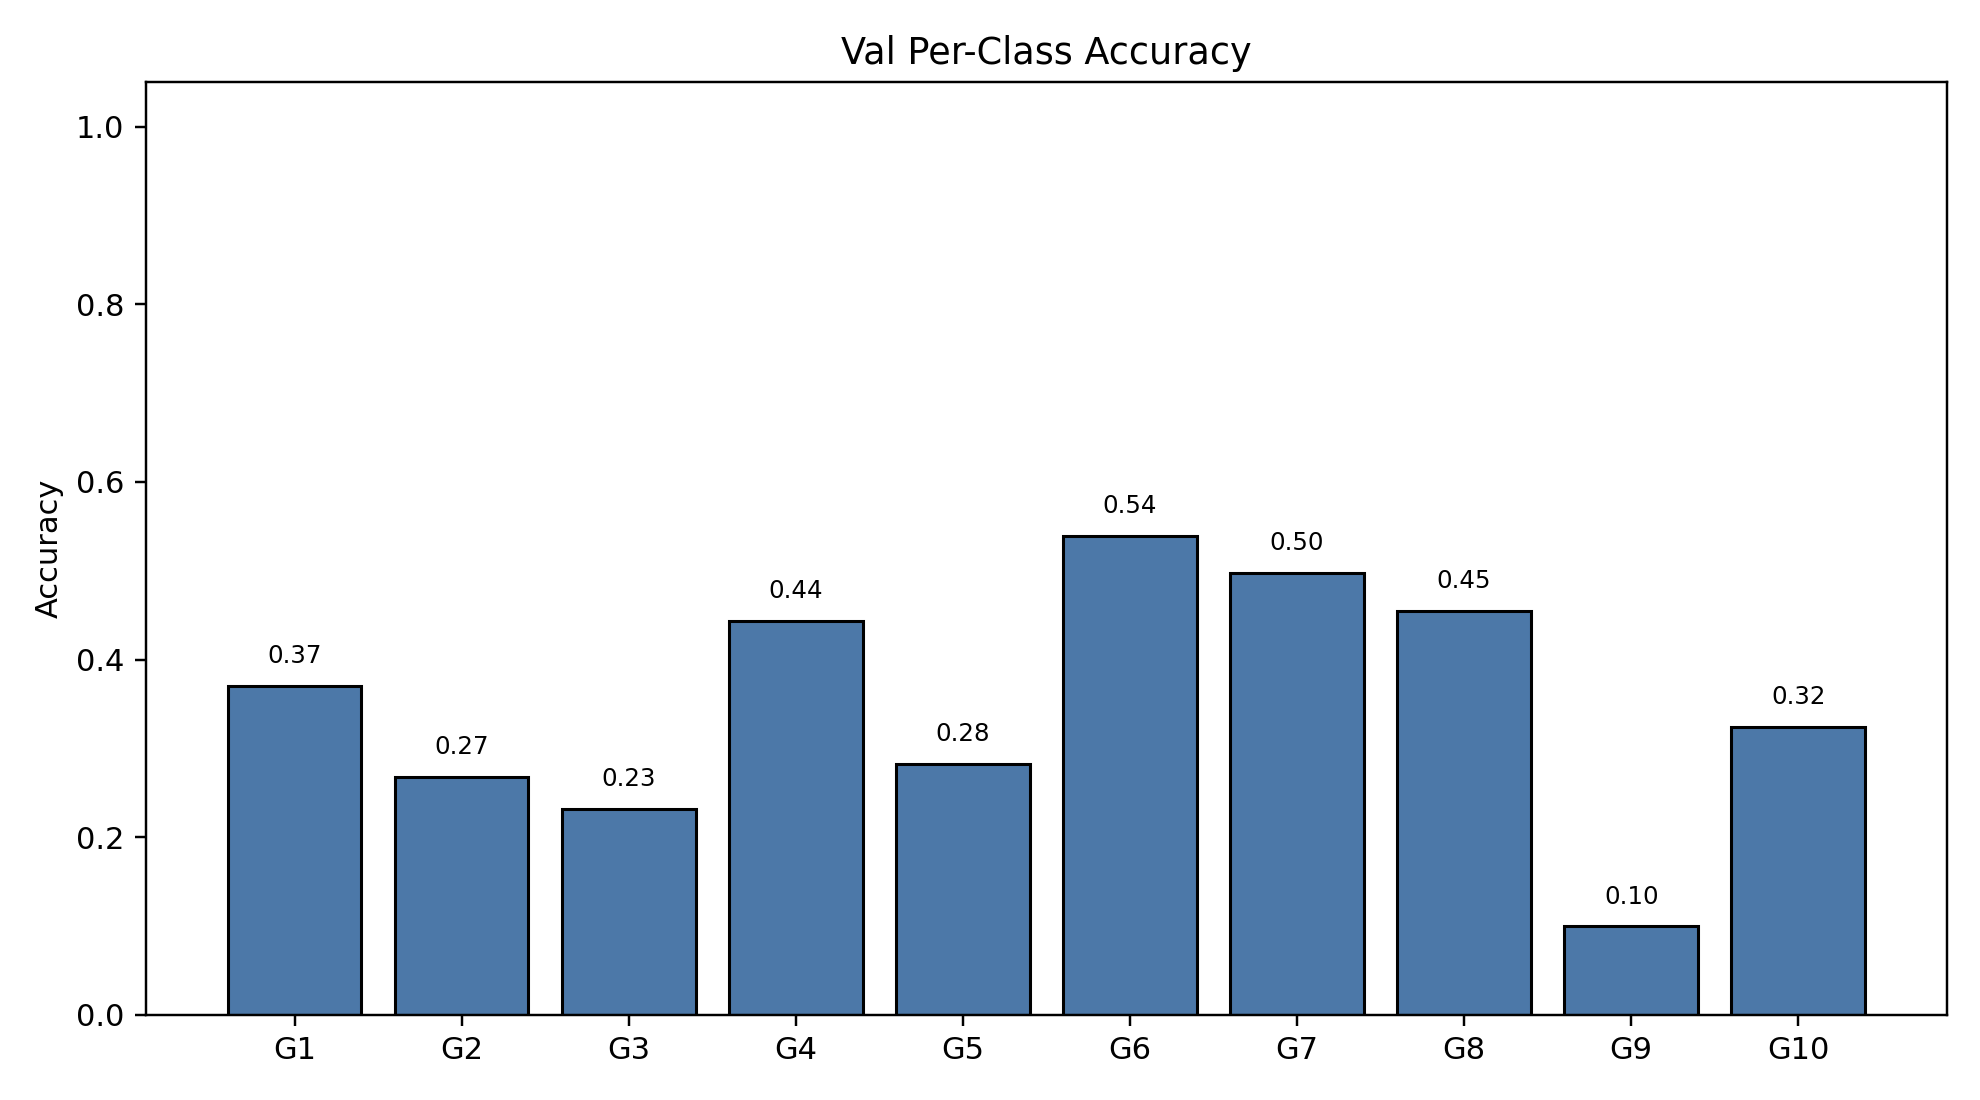

The file beside this chart, header and first rows:
class_index, gesture_id, support, correct, accuracy
0, 1, 627, 232, 0.37
1, 2, 556, 149, 0.268
2, 3, 587, 136, 0.2317
3, 4, 595, 264, 0.4437
4, 5, 613, 173, 0.2822
5, 6, 588, 317, 0.5391
6, 7, 575, 286, 0.4974
7, 8, 559, 254, 0.4544
8, 9, 552, 55, 0.09964
9, 10, 512, 166, 0.3242
